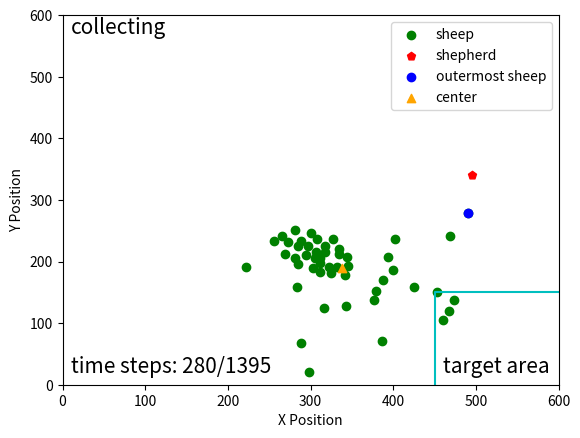

Write the Python code that produced this figure.
import matplotlib.pyplot as plt
import numpy as np
import math
np.seterr(invalid='ignore')
fig, ax = plt.subplots()
step = 280
idx = 38
sheep = np.array(
    [[332, 409], [289, 367], [289, 533], [318, 385], [297, 375], [318, 375], [342, 422], [312, 402], [425, 441],
     [388, 430], [308, 364], [402, 364], [377, 462], [335, 380], [266, 358], [474, 463], [312, 394], [294, 389],
     [303, 411], [269, 387], [387, 529], [400, 413], [334, 388], [300, 353], [345, 407], [281, 349], [285, 404],
     [273, 368], [298, 580], [453, 450], [343, 472], [327, 363], [305, 395], [222, 409], [394, 392], [311, 417],
     [307, 384], [379, 448], [490, 322], [344, 392], [322, 409], [469, 358], [284, 441], [325, 419], [316, 476],
     [467, 480], [281, 394], [285, 374], [256, 367], [460, 495]]
)
shepherd = np.array([494.83877927, 259.16149452])
shepherd[1] = 600 - shepherd[1]
# 计算最远的羊
g_mean = np.array([np.mean(sheep[:, 0]), np.mean(sheep[:, 1])])
d = [np.linalg.norm(x - g_mean) for x in sheep]
idx = np.argmax(d)
# 计算中心线的直线方程
sheep[:, 1] = 600-sheep[:, 1]
target = np.array([560, 40])
g_mean = np.array([np.mean(sheep[:, 0]), np.mean(sheep[:, 1])])




k = (g_mean[1] - target[1]) / (g_mean[0] - target[0])
b = g_mean[1] - k*g_mean[0]
x = np.arange(0, 560)
y = k*x + b
# plt.plot(x, y, '-.', c='lightgray')

#绕(600, 0)进行旋转
x0 = 560
y0 = 40
#逆时针旋转30度
theta = math.pi/6

#顺时针旋转30度
theta2 = 2*math.pi - theta

kk = (k*math.cos(theta) + math.sin(theta)) / (math.cos(theta) - k*math.sin(theta))
bb = ((k*x0 - y0)*(1-math.cos(theta)) - (x0+k*y0)*math.sin(theta)+b)/(math.cos(theta)-k*math.sin(theta))

k2 = (k*math.cos(theta2) + math.sin(theta2)) / (math.cos(theta2) - k*math.sin(theta2))
b2 = ((k*x0 - y0)*(1-math.cos(theta2)) - (x0+k*y0)*math.sin(theta2)+b)/(math.cos(theta2)-k*math.sin(theta2))

yy = kk*x + bb
y2 = k2*x + b2

# plt.plot(x, yy, '-.', c='lightgray')
# plt.plot(x, y2, '-.', c='lightgray')

# # 画圆
# fn = 60.0
# xc = np.linspace(0, 600, 3000)
# x1 = np.linspace(g_mean[0], g_mean[1], 3000)
#
# yc1 = g_mean[1] + np.sqrt(fn**2 -(xc - g_mean[0])**2)
# yc2 = g_mean[1] - np.sqrt(fn**2 -(xc - g_mean[0])**2)
#
# plt.plot(xc, yc1, 'y')
# plt.plot(xc, yc2, 'y')


ticks = np.arange(0, 700, 100)
plt.scatter(sheep[:, 0], sheep[:, 1], c='g', label='sheep')
plt.scatter(shepherd[0], shepherd[1], c='r', marker='p', label='shepherd')
plt.scatter(sheep[idx][0], sheep[idx][1], c='b', label='outermost sheep')
plt.scatter(g_mean[0], g_mean[1], marker='^', c='orange', label='center')
line = np.array([[450, 0], [450, 150], [600, 150]])

plt.plot(line[:, 0], line[:, 1], 'c')
plt.text(460, 20, 'target area', fontsize=15)
plt.text(10, 570, 'collecting', fontsize=15)
plt.text(10, 20, 'time steps: {}/1395'.format(step), fontsize=15)
plt.xticks(ticks)
plt.yticks(ticks)
plt.xlim(0, 600)
plt.ylim(0, 600)

plt.xlabel("X Position")
plt.ylabel("Y Position")
plt.legend(loc='upper right')
# plt.grid()
plt.show()

fig.savefig("E:\\我的坚果云\\latex\\doubleDistSum\\pics\\stepSPPL{}x.pdf".format(step), dpi=600, format='pdf')
